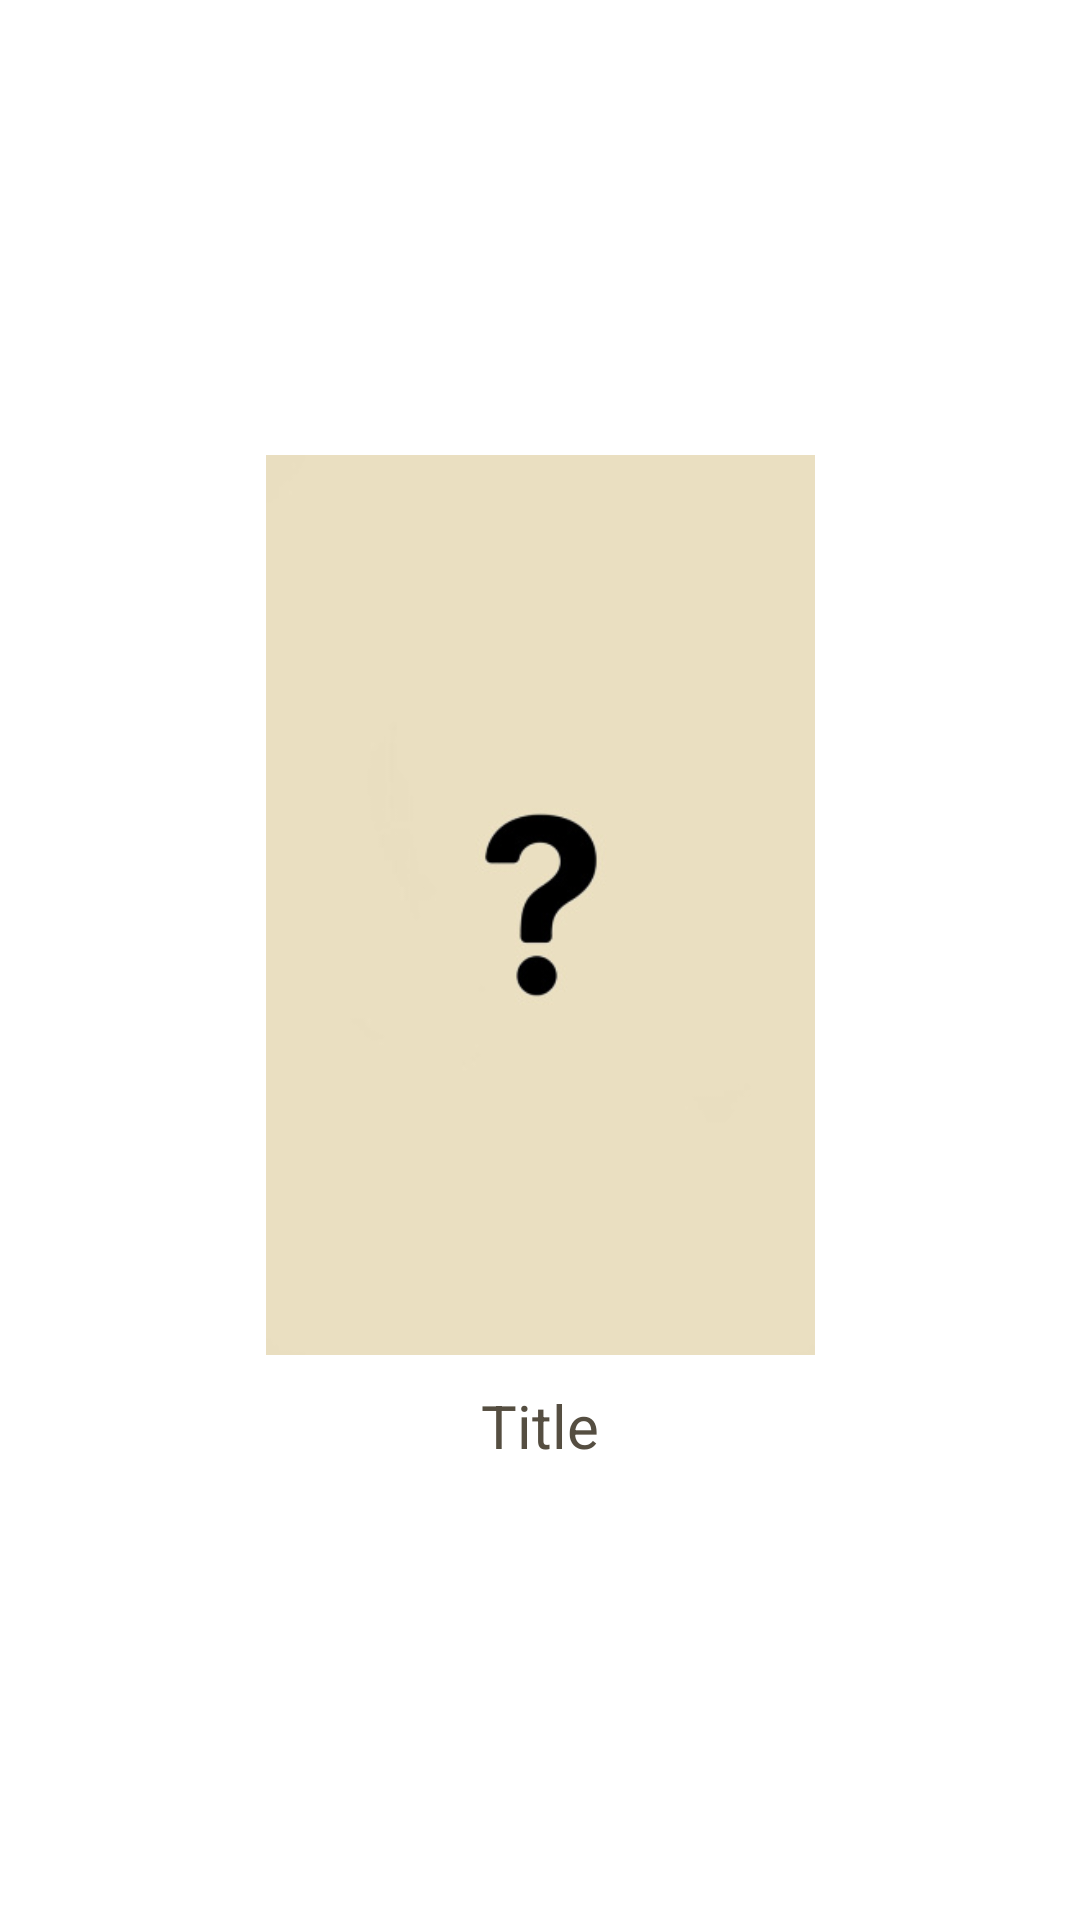

This screen was rendered from an Android layout file. Write that file and the resources it references.
<!-- AndroidManifest.xml: application theme Theme.Alexandrie -->
<!-- res/layout/activity_one_favorite_in_favorites_showcase.xml -->
<?xml version="1.0" encoding="utf-8"?>
<androidx.constraintlayout.widget.ConstraintLayout xmlns:android="http://schemas.android.com/apk/res/android"
    xmlns:app="http://schemas.android.com/apk/res-auto"
    xmlns:tools="http://schemas.android.com/tools"
    android:layout_width="wrap_content"
    android:layout_height="match_parent"
    android:layout_gravity="center"
    android:layout_marginRight="@dimen/favorite_recyclerView_margin_btw_favorites"
    tools:context=".OneFavoriteInFavoritesShowcaseActivity">

    <LinearLayout
        android:layout_width="wrap_content"
        android:layout_height="wrap_content"
        android:orientation="vertical"
        app:layout_constraintBottom_toBottomOf="parent"
        app:layout_constraintEnd_toEndOf="parent"
        app:layout_constraintStart_toStartOf="parent"
        app:layout_constraintTop_toTopOf="parent">

        <ImageView
            android:id="@+id/coverOneFavorite"
            android:layout_width="wrap_content"
            android:layout_height="@dimen/one_favorite_cover_height"
            android:adjustViewBounds="true"
            android:scaleType="centerCrop"
            app:srcCompat="@drawable/unknown" />

        <TextView
            android:id="@+id/titleFavoriteTxtV"
            android:layout_width="match_parent"
            android:layout_height="wrap_content"
            android:layout_marginTop="@dimen/favorite_recyclerView_title_cover_margin"
            android:gravity="center"
            android:text="Title"
            android:textColor="@color/foreground_color"
            android:textSize="@dimen/title_font_size" />
    </LinearLayout>
</androidx.constraintlayout.widget.ConstraintLayout>
<!-- resources referenced by this layout -->
<resources>
  <color name="foreground_color">#554e41</color>
  <dimen name="favorite_recyclerView_margin_btw_favorites">2dp</dimen>
  <dimen name="favorite_recyclerView_title_cover_margin">10dp</dimen>
  <dimen name="one_favorite_cover_height">300dp</dimen>
  <dimen name="title_font_size">20sp</dimen>
  <!-- drawable unknown: jpg bitmap (drawable, 9261 bytes) -->
  <style name="Theme.Alexandrie" parent="Theme.MaterialComponents.DayNight.DarkActionBar">
          
          <item name="colorPrimary">@color/purple_500</item>
          <item name="colorPrimaryVariant">@color/purple_700</item>
          <item name="colorOnPrimary">@color/white</item>
          
          <item name="colorSecondary">@color/teal_200</item>
          <item name="colorSecondaryVariant">@color/teal_700</item>
          <item name="colorOnSecondary">@color/black</item>
          
          <item name="android:statusBarColor" tools:targetApi="l">?attr/colorPrimaryVariant</item>
          
      </style>
  <color name="purple_500">#FF6200EE</color>
  <color name="purple_700">#FF3700B3</color>
  <color name="white">#FFFFFFFF</color>
  <color name="teal_200">#FF03DAC5</color>
  <color name="teal_700">#FF018786</color>
  <color name="black">#FF000000</color>
</resources>
